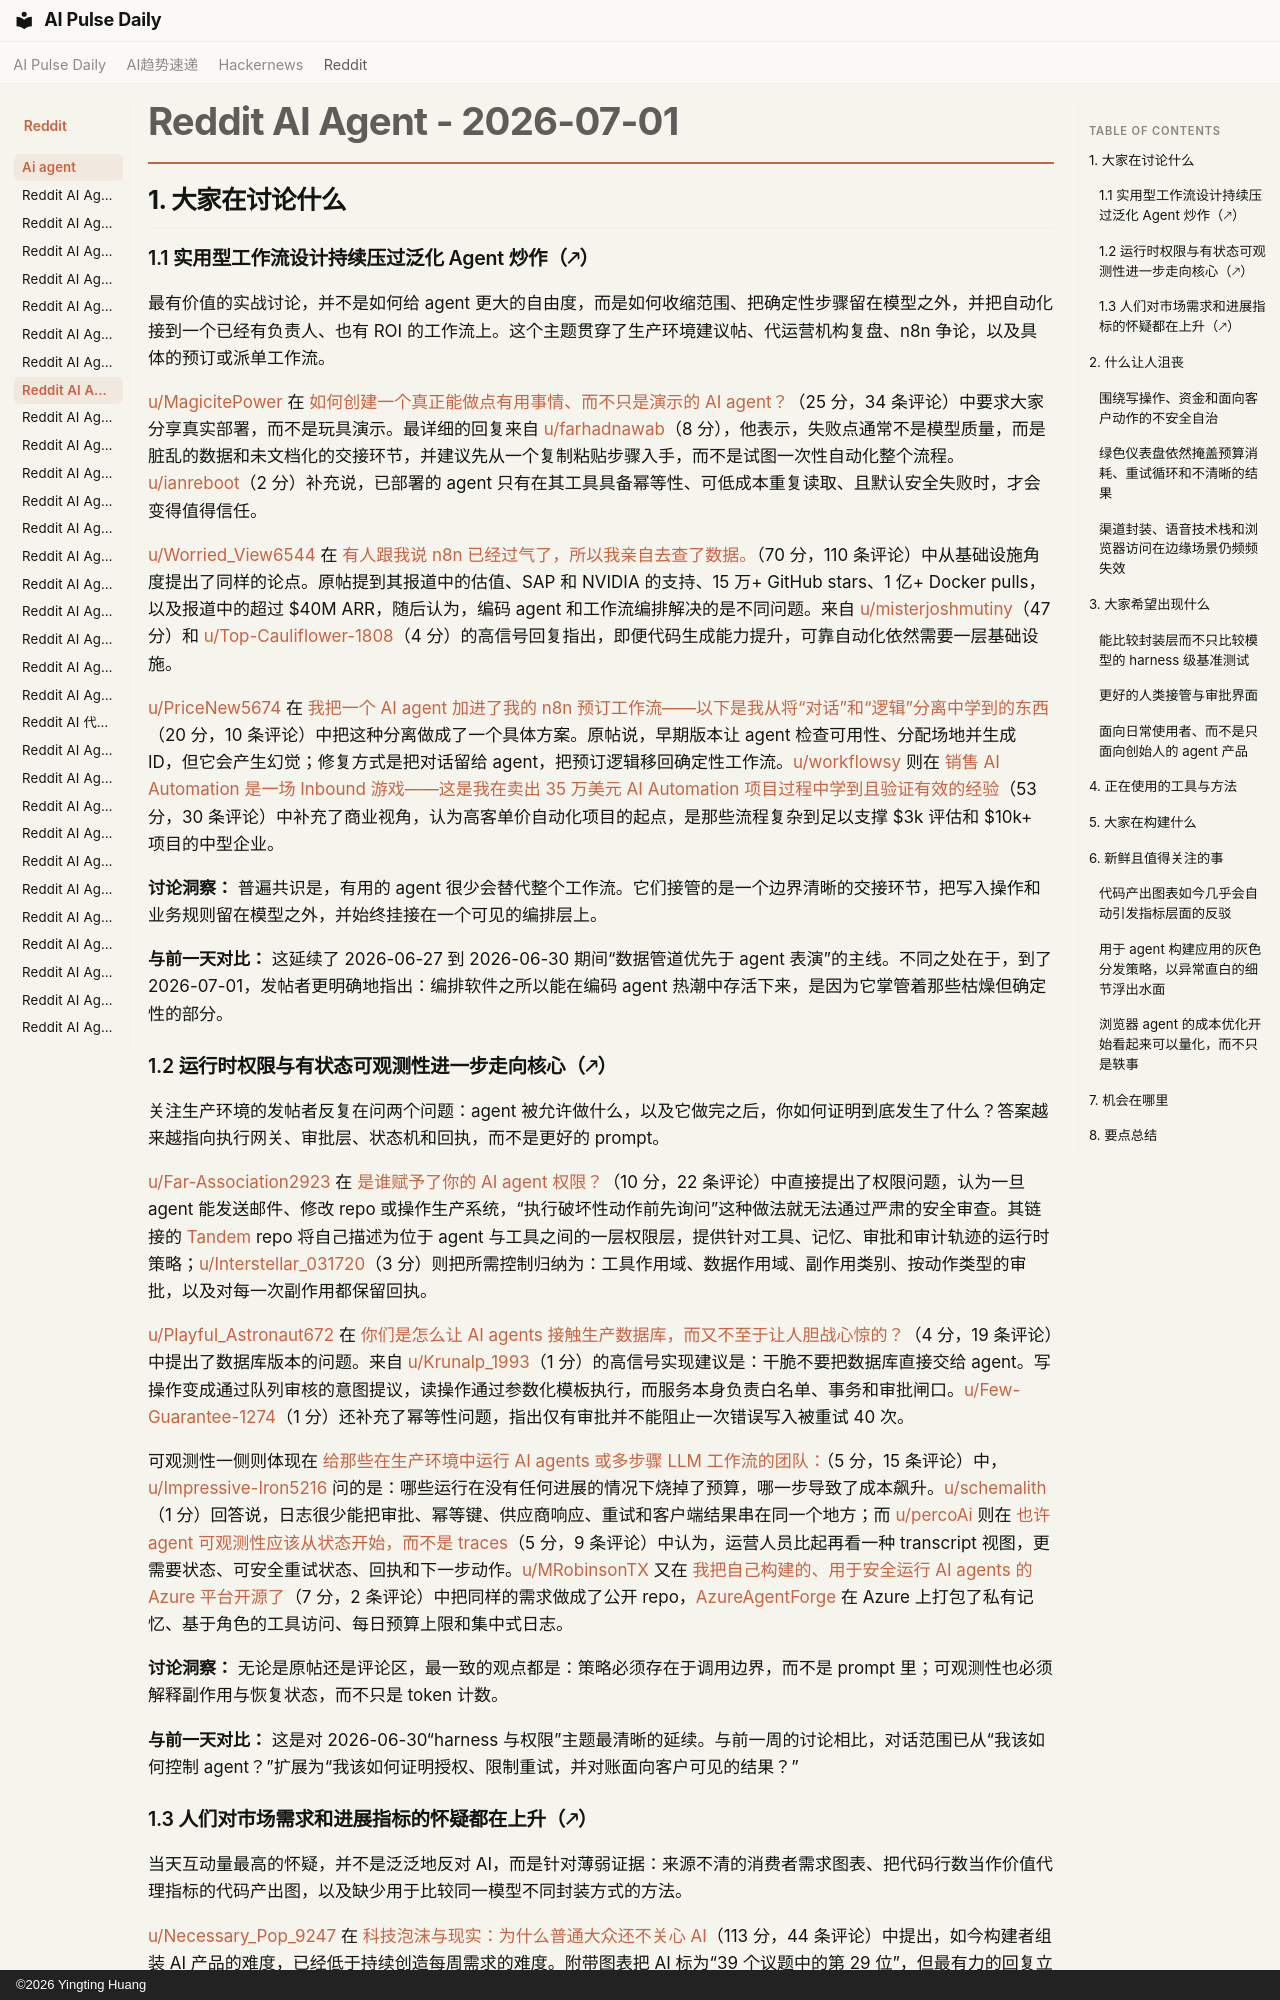

repository: vibewatch/vibewatch.github.io · page: reddit/ai-agent/2026-07-01.zh/index.html · generator: mkdocs · copyright: ©2026 Yingting Huang

# Reddit AI Agent - 2026-07-01

## 1. 大家在讨论什么

### 1.1 实用型工作流设计持续压过泛化 Agent 炒作（🡕）

最有价值的实战讨论，并不是如何给 agent 更大的自由度，而是如何收缩范围、把确定性步骤留在模型之外，并把自动化接到一个已经有负责人、也有 ROI 的工作流上。这个主题贯穿了生产环境建议帖、代运营机构复盘、n8n 争论，以及具体的预订或派单工作流。

[u/MagicitePower](https://www.reddit.com/user/MagicitePower) 在 [如何创建一个真正能做点有用事情、而不只是演示的 AI agent？](https://www.reddit.com/r/AI_Agents/comments/1uk9hc8/how_to_create_an_ai_agent_that_actually_does/)（25 分，34 条评论）中要求大家分享真实部署，而不是玩具演示。最详细的回复来自 [u/farhadnawab](https://www.reddit.com/user/farhadnawab)（8 分），他表示，失败点通常不是模型质量，而是脏乱的数据和未文档化的交接环节，并建议先从一个复制粘贴步骤入手，而不是试图一次性自动化整个流程。[u/ianreboot](https://www.reddit.com/user/ianreboot)（2 分）补充说，已部署的 agent 只有在其工具具备幂等性、可低成本重复读取、且默认安全失败时，才会变得值得信任。

[u/Worried_View6544](https://www.reddit.com/user/Worried_View6544) 在 [有人跟我说 n8n 已经过气了，所以我亲自去查了数据。](https://www.reddit.com/r/n8n/comments/1uk2xxe/i_was_told_n8n_was_dead_so_i_checked_the_data/)（70 分，110 条评论）中从基础设施角度提出了同样的论点。原帖提到其报道中的估值、SAP 和 NVIDIA 的支持、15 万+ GitHub stars、1 亿+ Docker pulls，以及报道中的超过 $40M ARR，随后认为，编码 agent 和工作流编排解决的是不同问题。来自 [u/misterjoshmutiny](https://www.reddit.com/user/misterjoshmutiny)（47 分）和 [u/Top-Cauliflower-1808](https://www.reddit.com/user/Top-Cauliflower-1808)（4 分）的高信号回复指出，即便代码生成能力提升，可靠自动化依然需要一层基础设施。

[u/PriceNew5674](https://www.reddit.com/user/PriceNew5674) 在 [我把一个 AI agent 加进了我的 n8n 预订工作流——以下是我从将“对话”和“逻辑”分离中学到的东西](https://www.reddit.com/r/n8n/comments/1ukil5g/i_added_an_ai_agent_to_my_n8n_booking_workflow/)（20 分，10 条评论）中把这种分离做成了一个具体方案。原帖说，早期版本让 agent 检查可用性、分配场地并生成 ID，但它会产生幻觉；修复方式是把对话留给 agent，把预订逻辑移回确定性工作流。[u/workflowsy](https://www.reddit.com/user/workflowsy) 则在 [销售 AI Automation 是一场 Inbound 游戏——这是我在卖出 35 万美元 AI Automation 项目过程中学到且验证有效的经验](https://www.reddit.com/r/AiAutomations/comments/1ujuuqz/selling_ai_automation_is_an_inbound_game_what_ive/)（53 分，30 条评论）中补充了商业视角，认为高客单价自动化项目的起点，是那些流程复杂到足以支撑 $3k 评估和 $10k+ 项目的中型企业。

**讨论洞察：** 普遍共识是，有用的 agent 很少会替代整个工作流。它们接管的是一个边界清晰的交接环节，把写入操作和业务规则留在模型之外，并始终挂接在一个可见的编排层上。

**与前一天对比：** 这延续了 2026-06-27 到 2026-06-30 期间“数据管道优先于 agent 表演”的主线。不同之处在于，到了 2026-07-01，发帖者更明确地指出：编排软件之所以能在编码 agent 热潮中存活下来，是因为它掌管着那些枯燥但确定性的部分。

### 1.2 运行时权限与有状态可观测性进一步走向核心（🡕）

关注生产环境的发帖者反复在问两个问题：agent 被允许做什么，以及它做完之后，你如何证明到底发生了什么？答案越来越指向执行网关、审批层、状态机和回执，而不是更好的 prompt。

[u/Far-Association2923](https://www.reddit.com/user/Far-Association2923) 在 [是谁赋予了你的 AI agent 权限？](https://www.reddit.com/r/AI_Agents/comments/1ujjd9t/who_gave_your_ai_agent_authority/)（10 分，22 条评论）中直接提出了权限问题，认为一旦 agent 能发送邮件、修改 repo 或操作生产系统，“执行破坏性动作前先询问”这种做法就无法通过严肃的安全审查。其链接的 [Tandem](https://github.com/frumu-ai/tandem) repo 将自己描述为位于 agent 与工具之间的一层权限层，提供针对工具、记忆、审批和审计轨迹的运行时策略；[u/Interstellar_031720](https://www.reddit.com/user/Interstellar_031720)（3 分）则把所需控制归纳为：工具作用域、数据作用域、副作用类别、按动作类型的审批，以及对每一次副作用都保留回执。

[u/Playful_Astronaut672](https://www.reddit.com/user/Playful_Astronaut672) 在 [你们是怎么让 AI agents 接触生产数据库，而又不至于让人胆战心惊的？](https://www.reddit.com/r/AI_Agents/comments/1ujih2x/how_are_you_letting_ai_agents_touch_your/)（4 分，19 条评论）中提出了数据库版本的问题。来自 [u/Krunalp_1993](https://www.reddit.com/user/Krunalp_1993)（1 分）的高信号实现建议是：干脆不要把数据库直接交给 agent。写操作变成通过队列审核的意图提议，读操作通过参数化模板执行，而服务本身负责白名单、事务和审批闸口。[u/Few-Guarantee-1274](https://www.reddit.com/user/Few-Guarantee-1274)（1 分）还补充了幂等性问题，指出仅有审批并不能阻止一次错误写入被重试 40 次。

可观测性一侧则体现在 [给那些在生产环境中运行 AI agents 或多步骤 LLM 工作流的团队：](https://www.reddit.com/r/AI_Agents/comments/1ujjkpx/for_teams_running_ai_agents_or_multistep_llm/)（5 分，15 条评论）中，[u/Impressive-Iron5216](https://www.reddit.com/user/Impressive-Iron5216) 问的是：哪些运行在没有任何进展的情况下烧掉了预算，哪一步导致了成本飙升。[u/schemalith](https://www.reddit.com/user/schemalith)（1 分）回答说，日志很少能把审批、幂等键、供应商响应、重试和客户端结果串在同一个地方；而 [u/percoAi](https://www.reddit.com/user/percoAi) 则在 [也许 agent 可观测性应该从状态开始，而不是 traces](https://www.reddit.com/r/AI_Agents/comments/1uka5ql/maybe_agent_observability_should_start_with_state/)（5 分，9 条评论）中认为，运营人员比起再看一种 transcript 视图，更需要状态、可安全重试状态、回执和下一步动作。[u/MRobinsonTX](https://www.reddit.com/user/MRobinsonTX) 又在 [我把自己构建的、用于安全运行 AI agents 的 Azure 平台开源了](https://www.reddit.com/r/aiagents/comments/1uki88e/i_opensourced_the_azure_platform_i_built_to_run/)（7 分，2 条评论）中把同样的需求做成了公开 repo，[AzureAgentForge](https://github.com/mrobinson2/AzureAgentForge) 在 Azure 上打包了私有记忆、基于角色的工具访问、每日预算上限和集中式日志。

**讨论洞察：** 无论是原帖还是评论区，最一致的观点都是：策略必须存在于调用边界，而不是 prompt 里；可观测性也必须解释副作用与恢复状态，而不只是 token 计数。

**与前一天对比：** 这是对 2026-06-30“harness 与权限”主题最清晰的延续。与前一周的讨论相比，对话范围已从“我该如何控制 agent？”扩展为“我该如何证明授权、限制重试，并对账面向客户可见的结果？”
